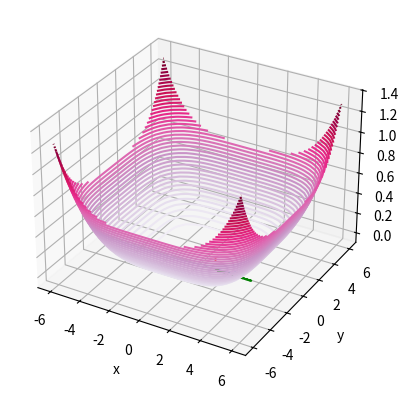

The script that saved this image:
import numpy as np
import decimal
from mpl_toolkits import mplot3d
import matplotlib.pyplot as plt




def f(x, y):
    #return 5*np.sin(np.sqrt(x ** 2 + y ** 2))
    return (x**4 + y**4 +  2*x + 3*y) / 2000

def d_f_x(x, y):
    return (4*(x**3) +2)/2000
    #return np.cos(np.sqrt(x ** 2 + y ** 2)) * (1 / (np.sqrt(x ** 2 + y ** 2))) * x

def d_f_y(x, y):
    return (4*(y**3) +3)/2000
    #return np.cos(np.sqrt(x ** 2 + y ** 2)) * (1 / (np.sqrt(x ** 2 + y ** 2))) * y

def gradient_descent(x, y):
    learning_rate = 0.1
    eps = 0.01
    arr_x = []
    arr_y = []
    arr_z = []
    arr_y.append(y)
    arr_x.append(x)
    z = f(x, y)
    arr_z.append(z)
    print(x, y, f(x, y))
    while d_f_x(x,y) > eps:
        temp_x = x - learning_rate * d_f_x(x,y)
        temp_y = y - learning_rate * d_f_y(x,y)
        x = temp_x
        y = temp_y
        arr_y.append(y)
        arr_x.append(x)
        arr_z.append(f(x,y))
        print(x, y, f(x,y))
    return (arr_x, arr_y, arr_z)

x = np.linspace(-6, 6, 30)
y = np.linspace(-6, 6, 30)

X, Y = np.meshgrid(x, y)
Z = f(X, Y)
fig = plt.figure()
ax = plt.axes(projection='3d')
#ax.plot_surface(X, Y, Z, rstride=2, cstride=1,
                #cmap='PuRd', edgecolor='none')
ax.contour3D(X, Y, Z, 50, cmap='PuRd')
ax.set_xlabel('x')
ax.set_ylabel('y')
ax.set_zlabel('z')
result = gradient_descent(4,-1)
arr_x = result[0]
arr_y = result[1]
arr_z = result[2]
'''
for elem in zip(arr_x, arr_y):
    arr_z.append(f(elem[0], elem[1]))
'''
plt.scatter(arr_x, arr_y, arr_z, 'g', 10)

x = [1]
y = [0]
t = [0.8414]
plt.scatter(x, y, t, 'r')
#plt.plot(x,y, 'r')
x = arr_x
y = arr_y
z = arr_z
plt.plot(x,y, z)
plt.show()
print('result')
print(f(1,0))

'''
def function(x):
    return x**6 - 2*(x**3) + 1

def func3d(x, y):
    return -np.sin(10 * (x**2 + y**2)) / 10

def d_function(x):
    return 6*(x**5) - 6*(x**2)

def gradient_descent(x):
    array = []
    array.append(x)
    learning_rate = 0.01
    while d_function(x) != 0:
        x =- learning_rate * d_function(x)
        array.append(x)
        print(x, function(x))
    return array
#array = gradient_descent(1.2)
x = np.arange(-50, 50)
y = function(x)

plt.title("Matplotlib demo")
plt.xlabel("x axis caption")
plt.ylabel("y axis caption")
plt.plot(x,y)

#for x in array:
    #plt.scatter(x, function(x))
    
x_interval = (-2, 2)
y_interval = (-2, 2)
x_points = np.linspace(x_interval[0], x_interval[1], 100)
y_points = np.linspace(y_interval[0], y_interval[1], 100)
X, Y = np.meshgrid(x_points, y_points)
func3d_vectorized = np.vectorize(func3d)
Z = func3d_vectorized(X, Y)
plt.figure(figsize=(20, 10))
ax = plt.axes(projection='3d')
ax.plot_surface(X, Y, Z, rstride=1, cstride=1,
                cmap=’terrain’, edgecolor=None)

'''
